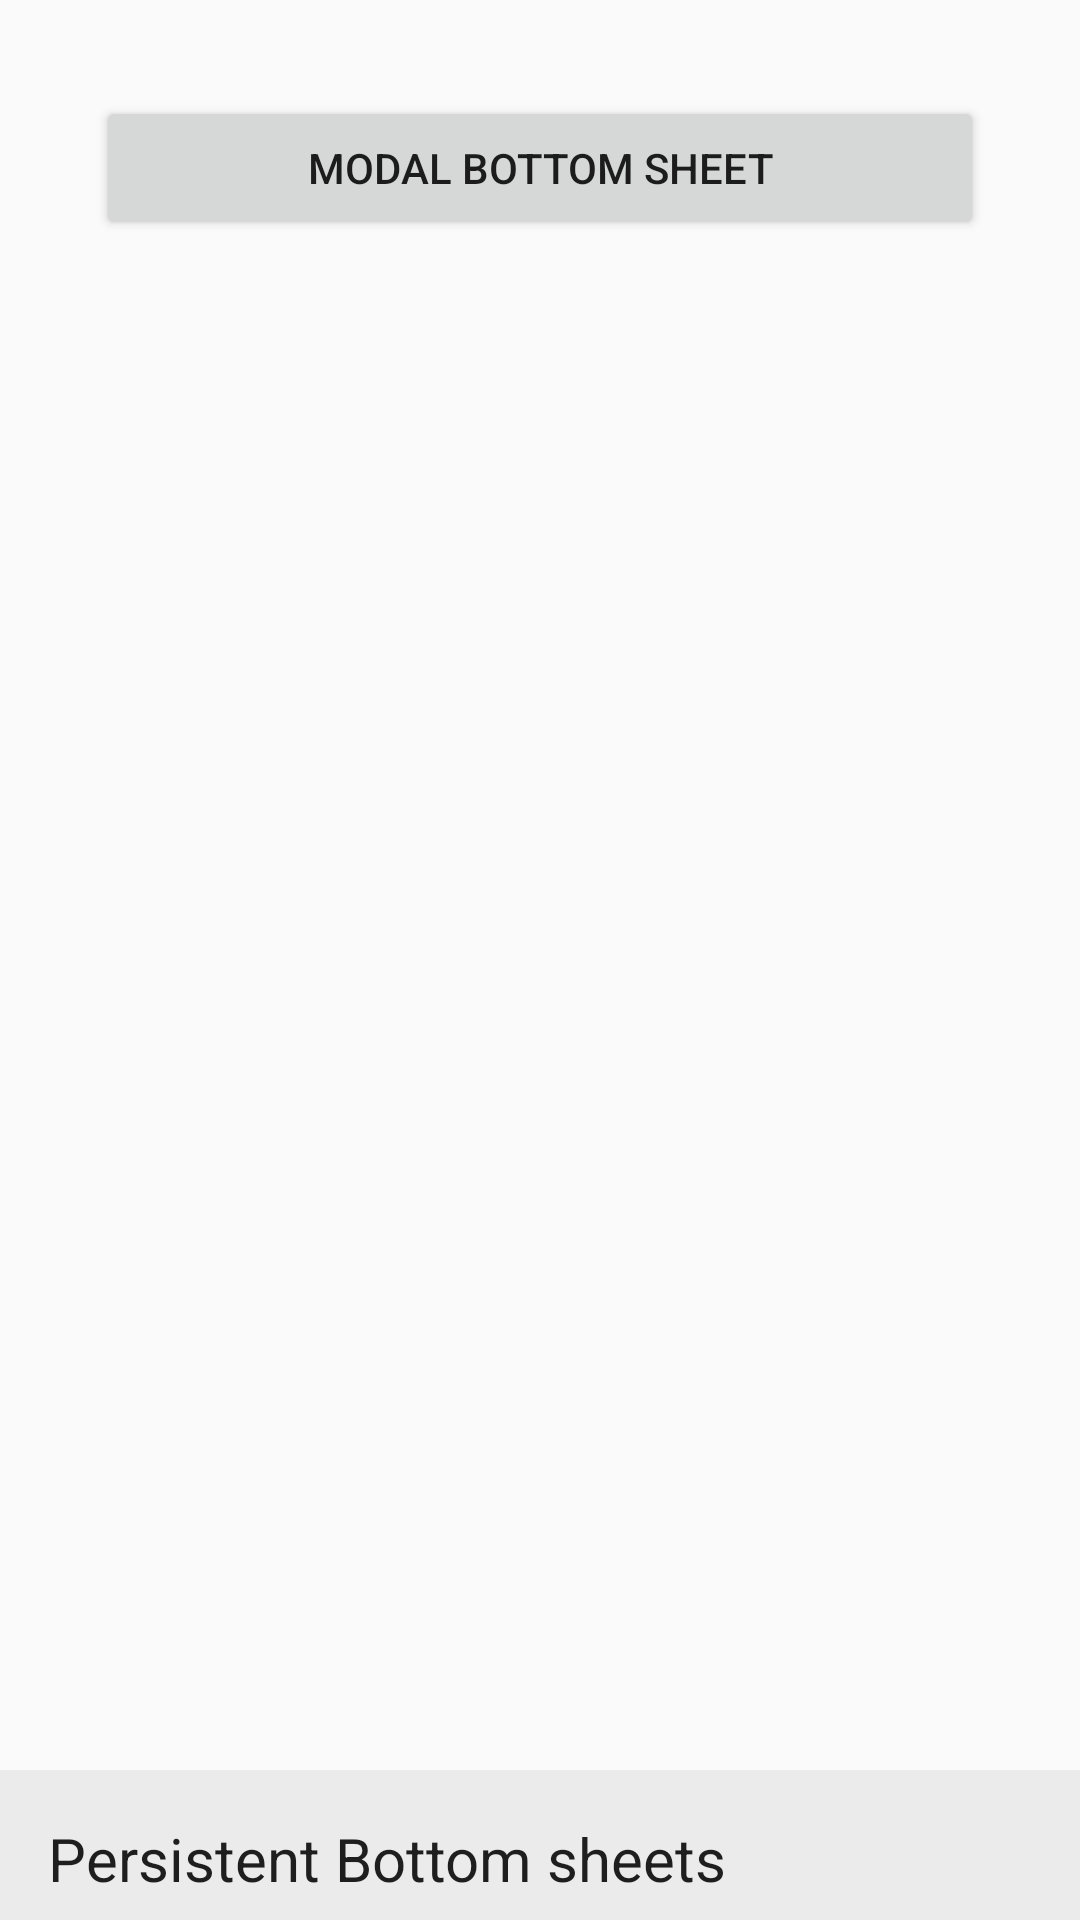

Android layout source for this screen:
<!-- AndroidManifest.xml: application theme Lab3Theme -->
<!-- res/layout/activity_lab18_4.xml -->
<?xml version="1.0" encoding="utf-8"?>
<androidx.coordinatorlayout.widget.CoordinatorLayout xmlns:android="http://schemas.android.com/apk/res/android"
    xmlns:app="http://schemas.android.com/apk/res-auto"
    xmlns:tools="http://schemas.android.com/tools"
    android:layout_width="match_parent"
    android:id="@+id/lab4_coordinator"
    android:layout_height="match_parent"
    tools:context=".Lab18_4Activity">
    <Button
        android:id="@+id/lab4_button"
        android:layout_margin="32dp"
        android:text="Modal Bottom Sheet"
        android:layout_width="match_parent"
        android:layout_height="wrap_content"/>

    <LinearLayout
        android:id="@+id/lab4_bottom_sheet"
        android:layout_width="match_parent"
        android:layout_height="250dp"
        android:background="#ebebeb"
        android:orientation="vertical"
        android:padding="16dp"
        app:layout_behavior="com.google.android.material.bottomsheet.BottomSheetBehavior"
        app:behavior_peekHeight = "50dp"
        app:behavior_hideable="false">

        <TextView
            android:layout_width="wrap_content"
            android:layout_height="wrap_content"
            android:text="Persistent Bottom sheets"
            android:textColor="#df000000"
            android:textSize="20dp"/>

        <TextView
            android:layout_width="wrap_content"
            android:layout_height="wrap_content"
            android:layout_marginBottom="16dp"
            android:layout_marginTop="16dp"
            android:text="Persistent bottom sheets"
            android:textColor="#000000"
            android:textSize="16dp"/>

    </LinearLayout>

</androidx.coordinatorlayout.widget.CoordinatorLayout>
<!-- resources referenced by this layout -->
<resources>
  <style name="Lab3Theme" parent="Theme.AppCompat.Light.NoActionBar">
          <item name="windowActionBar">false</item>
          <item name="android:windowNoTitle">true</item>
          <item name="colorPrimary">@color/colorPrimary</item>
          <item name="colorPrimaryDark">@color/colorPrimaryDark</item>
          <item name="colorAccent">@color/colorAccent</item>
      </style>
  <!-- not gathered from this repository: default colours our renderer supplied (Android Studio template values) -->
  <color name="colorPrimary">#FF6200EE</color>
  <color name="colorPrimaryDark">#FF3700B3</color>
  <color name="colorAccent">#FF03DAC5</color>
</resources>
